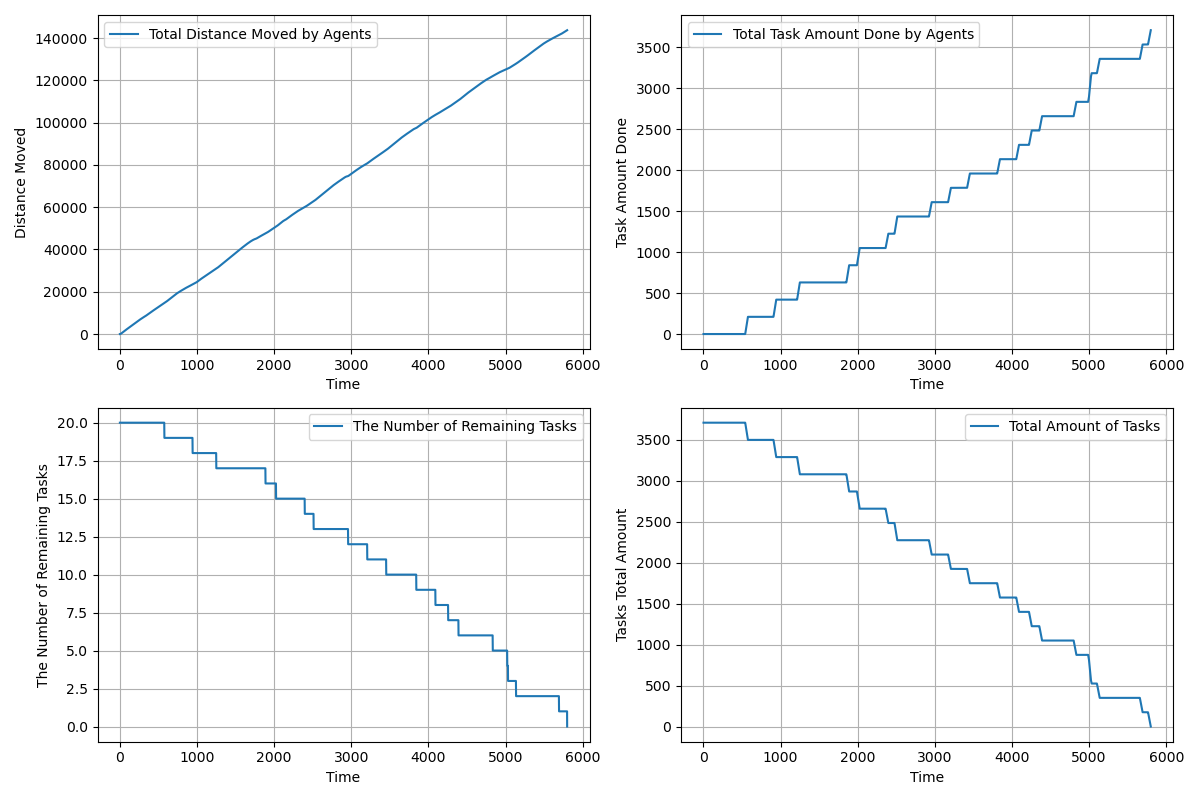

Source data for this figure (header and first rows):
time, agents_total_distance_moved, agents_total_task_amount_done, completed_tasks, remaining_tasks, tasks_total_amount_left
1.0, 1.45, 0.0, 0, 20, 3710
2.0, 4.35, 0.0, 0, 20, 3710
3.0, 8.7, 0.0, 0, 20, 3710
4.0, 14.5, 0.0, 0, 20, 3710
5.0, 21.75, 0.0, 0, 20, 3710
6.0, 30.45, 0.0, 0, 20, 3710
7.0, 40.6, 0.0, 0, 20, 3710
8.0, 52.2, 0.0, 0, 20, 3710
9.0, 65.25, 0.0, 0, 20, 3710
10.0, 79.75, 0.0, 0, 20, 3710
11.0, 95.7, 0.0, 0, 20, 3710
12.0, 113.1, 0.0, 0, 20, 3710
13.0, 131.9, 0.0, 0, 20, 3710
14.0, 152.3, 0.0, 0, 20, 3710
15.0, 174.0, 0.0, 0, 20, 3710
16.0, 197.2, 0.0, 0, 20, 3710
17.0, 221.9, 0.0, 0, 20, 3710
18.0, 248, 0.0, 0, 20, 3710
19.0, 275.5, 0.0, 0, 20, 3710
20.0, 304.5, 0.0, 0, 20, 3710
21.0, 333.5, 0.0, 0, 20, 3710
22.0, 362.5, 0.0, 0, 20, 3710
23.0, 391.5, 0.0, 0, 20, 3710
24.0, 420.5, 0.0, 0, 20, 3710
25.0, 449.5, 0.0, 0, 20, 3710
26.0, 478.5, 0.0, 0, 20, 3710
27.0, 507.5, 0.0, 0, 20, 3710
28.0, 536.5, 0.0, 0, 20, 3710
29.0, 565.5, 0.0, 0, 20, 3710
30.0, 594.5, 0.0, 0, 20, 3710
31.0, 623.5, 0.0, 0, 20, 3710
32.0, 652.5, 0.0, 0, 20, 3710
33.0, 681.5, 0.0, 0, 20, 3710
34.0, 710.5, 0.0, 0, 20, 3710
35.0, 739.5, 0.0, 0, 20, 3710
36.0, 768.5, 0.0, 0, 20, 3710
37.0, 797.5, 0.0, 0, 20, 3710
38.0, 825.5, 0.0, 0, 20, 3710
39.0, 853.5, 0.0, 0, 20, 3710
40.0, 881.5, 0.0, 0, 20, 3710
41.0, 909.5, 0.0, 0, 20, 3710
42.0, 937.5, 0.0, 0, 20, 3710
43.0, 965.5, 0.0, 0, 20, 3710
44.0, 993.5, 0.0, 0, 20, 3710
45.0, 1022, 0.0, 0, 20, 3710
46.0, 1050, 0.0, 0, 20, 3710
47.0, 1078, 0.0, 0, 20, 3710
48.0, 1106, 0.0, 0, 20, 3710
49.0, 1134, 0.0, 0, 20, 3710
50.0, 1162, 0.0, 0, 20, 3710
51.0, 1190, 0.0, 0, 20, 3710
52.0, 1218, 0.0, 0, 20, 3710
53.0, 1246, 0.0, 0, 20, 3710
54.0, 1274, 0.0, 0, 20, 3710
55.0, 1302, 0.0, 0, 20, 3710
56.0, 1330, 0.0, 0, 20, 3710
57.0, 1358, 0.0, 0, 20, 3710
58.0, 1386, 0.0, 0, 20, 3710
59.0, 1414, 0.0, 0, 20, 3710
60.0, 1442, 0.0, 0, 20, 3710
... 5,739 more rows
